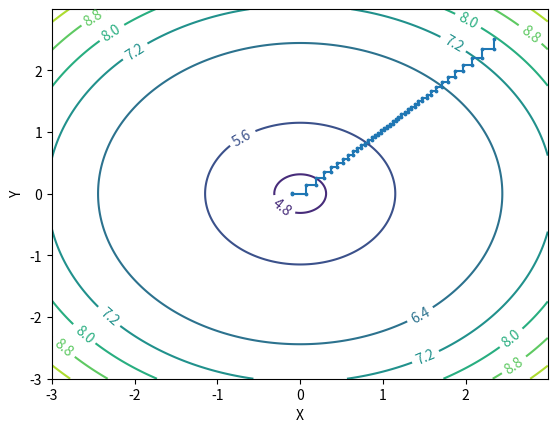

This chart was generated by the following Python code:
import matplotlib.pyplot as plt
from mpl_toolkits.mplot3d import Axes3D
import numpy as np
z = lambda m: 1.8*np.sqrt(m[0]*m[0]+m[1]*m[1])+1.3*np.cos(np.sqrt(m[0]*m[0]+m[1]*m[1]))+3
dz_dx = lambda m: (-13*m[0]*np.sin(np.sqrt(m[0]*m[0]+m[1]*m[1]))/(10*np.sqrt(m[0]*m[0]+m[1]*m[1]))) + 9*m[0]/(5*np.sqrt(m[0]*m[0]+m[1]*m[1]))
dz_dy = lambda m: (-13*m[1]*np.sin(np.sqrt(m[0]*m[0]+m[1]*m[1]))/(10*np.sqrt(m[0]*m[0]+m[1]*m[1]))) + 9*m[1]/(5*np.sqrt(m[0]*m[0]+m[1]*m[1]))
e = 0.001
a = 0.1
i = 0
M1 = [2.5, 2.5]
X_ar = []
Y_ar = []
while True:
    z0 = z(M1)
    M1[0] = M1[0] - a*dz_dx(M1)
    X_ar.append(M1[0])
    Y_ar.append(M1[1])
    i += 1
    M1[1] = M1[1] - a*dz_dy(M1)
    X_ar.append(M1[0])
    Y_ar.append(M1[1])
    i += 1
    dif = z0 - z(M1)
    if(dif < e):
        break;
print(i, "; ", M1, "; ", z(M1))
X,Y = np.meshgrid(np.arange(-3, 3, 0.01),np.arange(-3, 3, 0.01))
Z = 1.8*np.sqrt(X*X + Y*Y) + 1.3*np.cos(np.sqrt(X*X + Y*Y)) + 3
plt.clabel(plt.contour(X,Y,Z))
plt.plot(X_ar,Y_ar)
plt.scatter(X_ar,Y_ar,s=3)
plt.xlabel('X')
plt.ylabel('Y')
plt.show()
